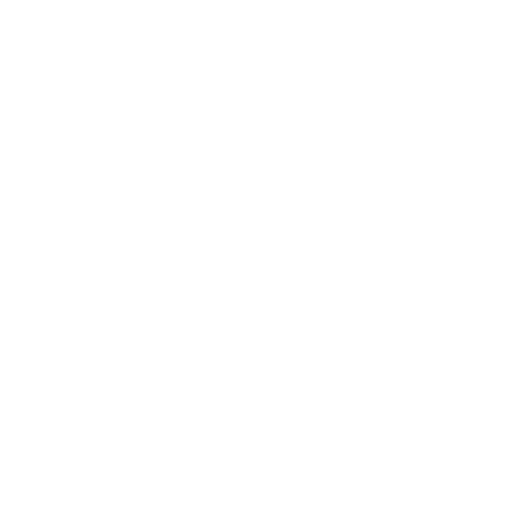
t = 0.00 s
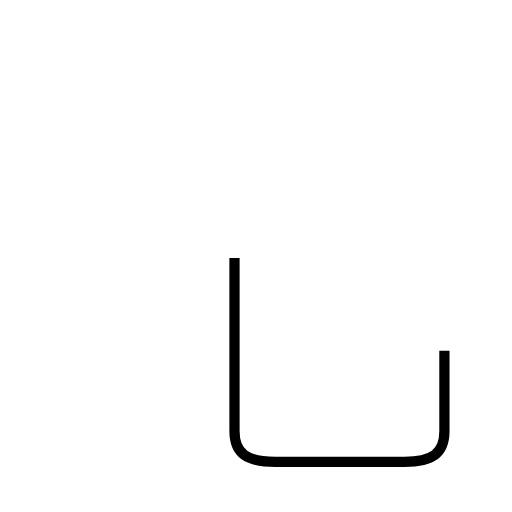
t = 1.46 s
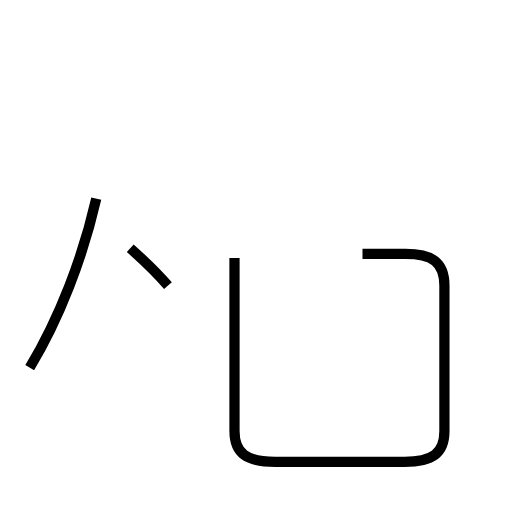
t = 2.64 s
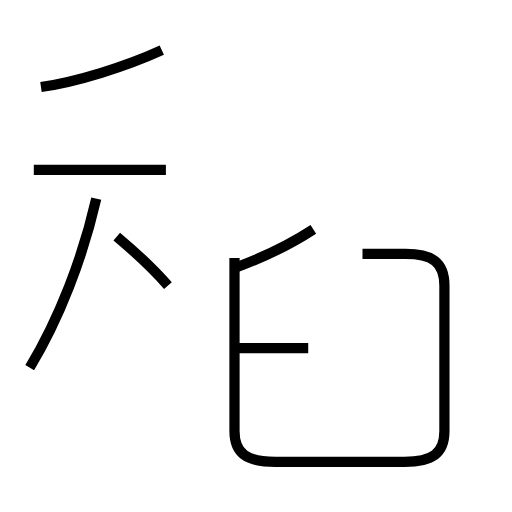
t = 3.92 s
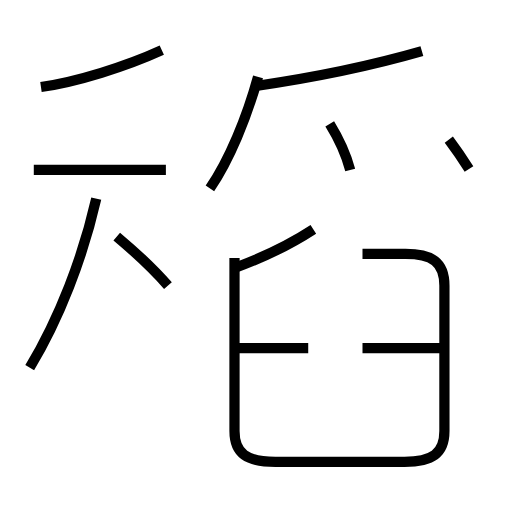
t = 5.26 s
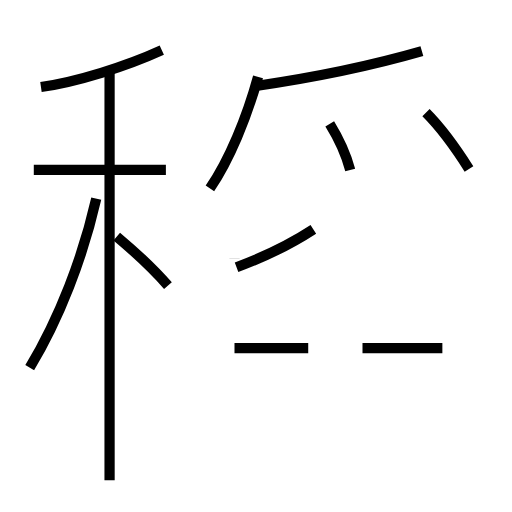
t = 6.57 s

The animated SVG that drew these frames (rendered in a browser with its animation timeline set to each time). Animation: 13 SMIL elements (animate=13); one cycle of 6.57 s.

<?xml version='1.0' encoding='utf-8'?>
<svg viewBox="0.0 -6.0 50.0 50.0" version="1.1" xmlns="http://www.w3.org/2000/svg"><rect x="-1000" y="-1000" width="2000" height="2000" stroke="white" fill="white" /><g style="fill:none;stroke:#000000;stroke-width:1"><path d="M 22.9 -18.8 L 22.9 -1.9 C 22.9 0.3 24.1 1.1 26.9 1.1 L 39.5 1.1 C 42.2 1.1 43.4 0.3 43.4 -1.9 L 43.4 -16.1 C 43.4 -18.4 42.2 -19.2 39.6 -19.2 L 35.4 -19.2 " transform="translate(0.0 38.0)" stroke-dasharray="65.07036511371064" stroke-dashoffset="65.07036511371064"><animate attributeName="stroke-dashoffset" from="65.07036511371064" to="0" dur="1.952110953411319s" begin="0s; anim_end.end" fill="freeze" id="anim0" /></path><path d="M 2.9 -8.1 C 5.8 -12.9 8.1 -18.9 9.4 -24.6 " transform="translate(0.0 38.0)" stroke-dasharray="17.805175065146216" stroke-dashoffset="17.805175065146216"><animate attributeName="stroke-dashoffset" from="17.805175065146216" to="0" dur="0.5341552519543864s" begin="anim0.end" fill="freeze" id="anim1" /></path><path d="M 16.4 -16.1 C 15.2 -17.5 13.3 -19.3 11.4 -20.9 " transform="translate(0.0 38.0)" stroke-dasharray="6.937664919260006" stroke-dashoffset="6.937664919260006"><animate attributeName="stroke-dashoffset" from="6.937664919260006" to="0" dur="0.20812994757780015s" begin="anim1.end" fill="freeze" id="anim2" /></path><path d="M 16.2 -27.4 L 3.3 -27.4 " transform="translate(0.0 38.0)" stroke-dasharray="12.899999999999999" stroke-dashoffset="12.899999999999999"><animate attributeName="stroke-dashoffset" from="12.899999999999999" to="0" dur="0.38699999999999996s" begin="anim2.end" fill="freeze" id="anim3" /></path><path d="M 30.1 -10.0 L 22.9 -10.0 " transform="translate(0.0 38.0)" stroke-dasharray="7.200000000000003" stroke-dashoffset="7.200000000000003"><animate attributeName="stroke-dashoffset" from="7.200000000000003" to="0" dur="0.21600000000000008s" begin="anim3.end" fill="freeze" id="anim4" /></path><path d="M 4.0 -35.5 C 7.5 -36.0 12.3 -37.5 15.8 -39.1 " transform="translate(0.0 38.0)" stroke-dasharray="12.372224915333064" stroke-dashoffset="12.372224915333064"><animate attributeName="stroke-dashoffset" from="12.372224915333064" to="0" dur="0.3711667474599919s" begin="anim4.end" fill="freeze" id="anim5" /></path><path d="M 23.1 -17.9 C 25.8 -18.9 28.3 -20.1 30.6 -21.6 " transform="translate(0.0 38.0)" stroke-dasharray="8.380545432358293" stroke-dashoffset="8.380545432358293"><animate attributeName="stroke-dashoffset" from="8.380545432358293" to="0" dur="0.25141636297074876s" begin="anim5.end" fill="freeze" id="anim6" /></path><path d="M 43.2 -10.0 L 35.4 -10.0 " transform="translate(0.0 38.0)" stroke-dasharray="7.800000000000004" stroke-dashoffset="7.800000000000004"><animate attributeName="stroke-dashoffset" from="7.800000000000004" to="0" dur="0.23400000000000012s" begin="anim6.end" fill="freeze" id="anim7" /></path><path d="M 20.5 -25.6 C 22.4 -28.4 24.1 -32.5 25.2 -36.5 " transform="translate(0.0 38.0)" stroke-dasharray="11.917943835369552" stroke-dashoffset="11.917943835369552"><animate attributeName="stroke-dashoffset" from="11.917943835369552" to="0" dur="0.3575383150610866s" begin="anim7.end" fill="freeze" id="anim8" /></path><path d="M 34.2 -27.4 C 33.8 -28.9 33.0 -30.6 32.2 -31.9 " transform="translate(0.0 38.0)" stroke-dasharray="4.940113714924916" stroke-dashoffset="4.940113714924916"><animate attributeName="stroke-dashoffset" from="4.940113714924916" to="0" dur="0.14820341144774749s" begin="anim8.end" fill="freeze" id="anim9" /></path><path d="M 25.0 -35.6 C 30.5 -36.4 36.0 -37.5 41.2 -39.0 " transform="translate(0.0 38.0)" stroke-dasharray="16.565659273059442" stroke-dashoffset="16.565659273059442"><animate attributeName="stroke-dashoffset" from="16.565659273059442" to="0" dur="0.49696977819178323s" begin="anim9.end" fill="freeze" id="anim10" /></path><path d="M 45.8 -27.5 C 44.6 -29.4 43.0 -31.6 41.6 -33.0 " transform="translate(0.0 38.0)" stroke-dasharray="6.932522776105814" stroke-dashoffset="6.932522776105814"><animate attributeName="stroke-dashoffset" from="6.932522776105814" to="0" dur="0.20797568328317442s" begin="anim10.end" fill="freeze" id="anim11" /></path><path d="M 10.7 2.9 L 10.7 -37.1" transform="translate(0.0 38.0)" stroke-dasharray="40.0" stroke-dashoffset="40.0"><animate attributeName="stroke-dashoffset" from="40.0" to="0" dur="1.2s" begin="anim11.end" fill="freeze" id="anim_end" /></path></g></svg>
